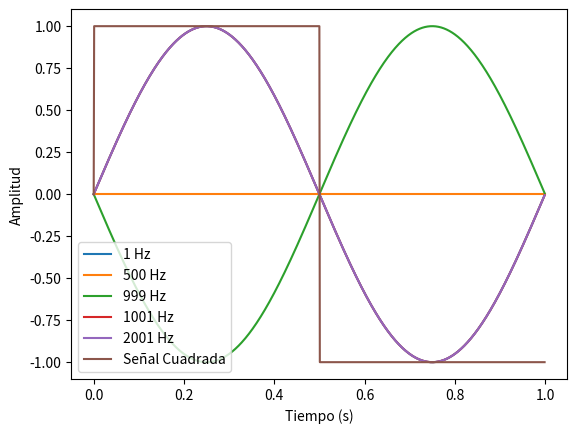

The matplotlib source for this figure:
# -*- coding: utf-8 -*-
"""
Created on Wed Mar 12 23:40:38 2025

[redacted]
"""

#%%
import numpy as np
import matplotlib.pyplot as plt



fs = 1000 # Hz
N = fs

pasof = fs / N # Hz

Ts = 1/fs #Paso de tiempo
Tiempoint = N * Ts # Inervalo total de tiempo


ff = 1 # Hz
Vmax = 1
ph =0
nn = N
dc = 0

def mi_funcion_sen(Vmax, dc, ff, ph, nn, fs):
    tt = np.arange(start = 0, stop = Tiempoint, step = Ts)
    xx = Vmax * np.sin( 2 * np.pi * ff * tt ) + dc
    return tt, xx

tt, xx = mi_funcion_sen(Vmax, dc, ff, ph, nn, fs)
plt.plot(tt, xx, label="1 Hz")
#%%
#otras frecuencias
ff2=500
ff3=999
ff4=1001
ff5=2001
tt, xx = mi_funcion_sen(Vmax, dc, ff2, ph, nn, fs)
plt.plot(tt, xx, label="500 Hz")

tt, xx = mi_funcion_sen(Vmax, dc, ff3, ph, nn, fs)
plt.plot(tt, xx, label="999 Hz")

tt, xx = mi_funcion_sen(Vmax, dc, ff4, ph, nn, fs)
plt.plot(tt, xx, label="1001 Hz")

tt, xx = mi_funcion_sen(Vmax, dc, ff5, ph, nn, fs)
plt.plot(tt, xx, label="2001 Hz")


plt.xlabel("Tiempo (s)")
plt.ylabel("Amplitud")
plt.grid()
plt.legend()
plt.show()


"""
Para una frecuencia de muestreo de 1000Hz:
    500 Hz es la frecuencia de Nyquist= 1000/2, por lo que
    cualquier señal con ff>500Hz no se representa correctamente.
    Los gráficos para f={1,1001,2001} son iguales -> las señales de frecuencia:
        f=fs+x se ven como si fueran de frecuencia f=x.
        (Por este motivo los gráficos que corresponden a ff= 1, 1001 y 2001 Hz están superpuestos)
    De manera análoga, las señales con frecuencia:
        f=fs-x, se ven como una señal de f=x invertida
        (Po este motivo, la señal de ff=999 se ve como la señal de ff=1Hz pero espejada/invertida)
    Por último, la señal de ff=500Hz=frecuencia de Nyquist se ve plana, esto se debe a que la señal tiene solo 2 puntos por ciclo y se "cancelan"

"""
#%%
#Otra señal
x_cuadrada = np.sign(xx)
plt.plot(tt, x_cuadrada, label="Señal Cuadrada")
plt.xlabel("Tiempo (s)")
plt.ylabel("Amplitud")
plt.grid()
plt.legend()
plt.show()

"""
La señal cuadrada usa los últimos valores en el vector xx (ff=ff5=2001 Hz)
Debido al aliasing, la representación gráfica equivale a una señal de 1Hz.
"""
